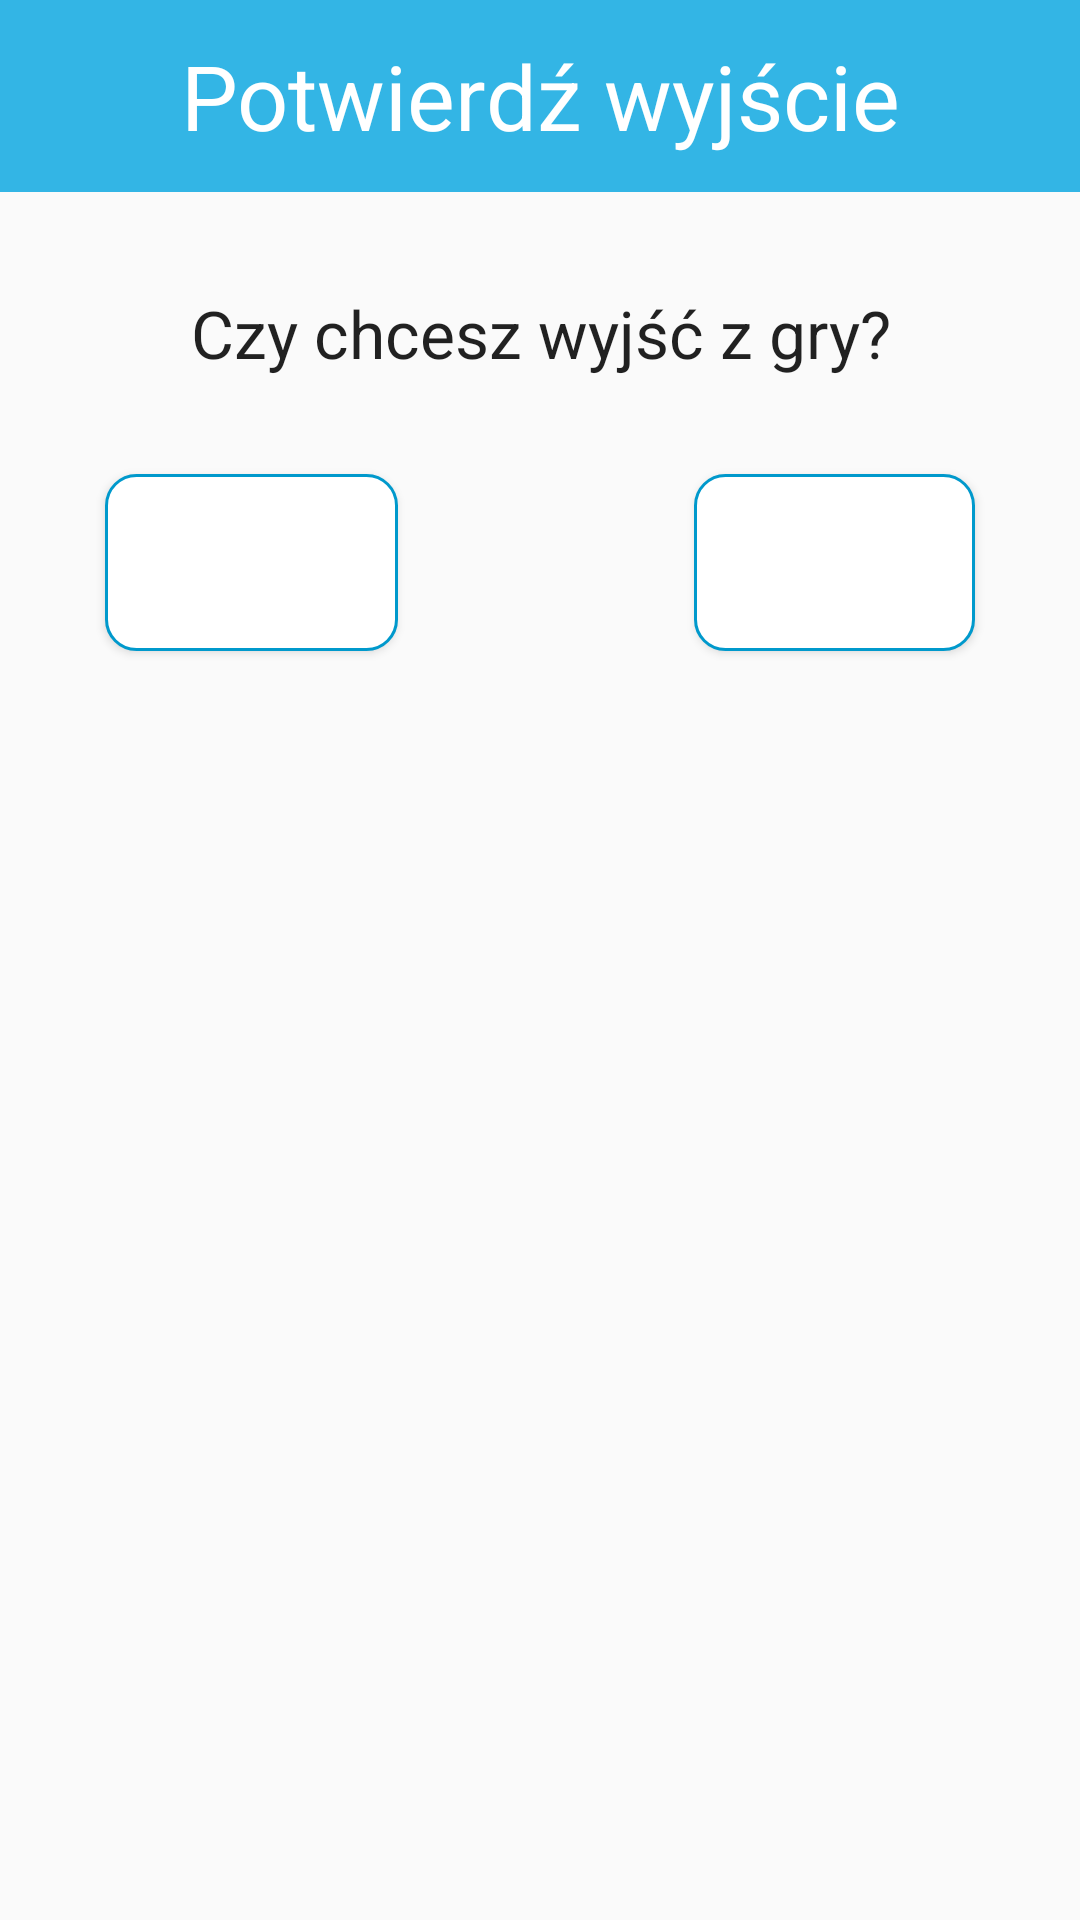

Android layout source for this screen:
<!-- AndroidManifest.xml: application theme AppTheme -->
<!-- res/layout/exit_alertdialog.xml -->
<?xml version="1.0" encoding="utf-8"?>
<RelativeLayout xmlns:android="http://schemas.android.com/apk/res/android"
    android:orientation="vertical"
    android:layout_width="fill_parent"
    android:layout_height="fill_parent">

    <TextView
        android:layout_width="wrap_content"
        android:layout_height="64dp"
        android:gravity="center"
        android:textAppearance="?android:attr/textAppearanceLarge"
        android:text="@string/alertDialogTitle"
        android:id="@+id/tv_ExitDialog_Title"
        android:layout_alignParentTop="true"
        android:layout_alignParentLeft="true"
        android:layout_alignParentStart="true"
        android:layout_alignParentRight="true"
        android:layout_alignParentEnd="true"
        android:background="@android:color/holo_blue_light"
        android:textColor="#ffffff"
        android:textSize="30sp" />

    <TextView
        android:layout_width="wrap_content"
        android:layout_height="94dp"
        android:gravity="center"
        android:textAppearance="?android:attr/textAppearanceLarge"
        android:text="@string/alertDialogMessage"
        android:id="@+id/tv_ExitDialog_Message"
        android:layout_below="@+id/tv_ExitDialog_Title"
        android:layout_alignParentLeft="true"
        android:layout_alignParentStart="true"
        android:layout_alignParentRight="true"
        android:layout_alignParentEnd="true" />

    <Button
        style="?android:attr/buttonStyleSmall"
        android:layout_width="wrap_content"
        android:layout_height="wrap_content"
        android:text="@string/alertDialogNegativeBtn"
        android:id="@+id/btnNegative"
        android:layout_below="@+id/tv_ExitDialog_Message"
        android:layout_alignParentLeft="true"
        android:layout_alignParentStart="true"
        android:layout_marginLeft="35dp"
        android:layout_marginStart="35dp"
        android:padding="20dp"
        android:background="@drawable/roundshapebutton_exit"
        android:textColor="#ffffff"
        android:layout_marginBottom="10dp" />

    <Button
        style="?android:attr/buttonStyleSmall"
        android:layout_width="wrap_content"
        android:layout_height="wrap_content"
        android:text="@string/alertDialogPositiveBtn"
        android:id="@+id/btnPositive"
        android:layout_below="@+id/tv_ExitDialog_Message"
        android:layout_alignParentRight="true"
        android:layout_alignParentEnd="true"
        android:layout_marginRight="35dp"
        android:layout_marginEnd="35dp"
        android:background="@drawable/roundshapebutton_exit"
        android:padding="20dp"
        android:textColor="#ffffff"
        android:layout_marginBottom="10dp" />
</RelativeLayout>
<!-- resources referenced by this layout -->
<resources>
  <!-- drawable roundshapebutton_exit (drawable-xxhdpi) -->
  <?xml version="1.0" encoding="utf-8"?>
  <shape xmlns:android="http://schemas.android.com/apk/res/android"
      android:shape="rectangle">
      <solid android:color="#FFFFFF" />
      <corners
          android:bottomLeftRadius="10dp"
          android:topLeftRadius="10dp"
          android:topRightRadius="10dp"
          android:bottomRightRadius="10dp" />
      <gradient
          android:startColor="#FFFFFF"
          android:endColor="#FFFFFF"
          android:angle="270" />
      <stroke
          android:width="1dp"
          android:color="@android:color/holo_blue_dark" />
  </shape>
  <string name="alertDialogMessage">Czy chcesz wyjść z gry?</string>
  <string name="alertDialogNegativeBtn">Wyjście</string>
  <string name="alertDialogPositiveBtn">Zostań</string>
  <string name="alertDialogTitle">Potwierdź wyjście</string>
  <style name="AppTheme" parent="Theme.AppCompat.Light.DarkActionBar">
          
          <item name="colorPrimary">@color/colorPrimary</item>
          <item name="colorPrimaryDark">@color/colorPrimaryDark</item>
          <item name="colorAccent">@color/colorAccent</item>
      </style>
  <color name="colorPrimary">#3f51b5</color>
  <color name="colorPrimaryDark">#303F9F</color>
  <color name="colorAccent">#000000</color>
</resources>
